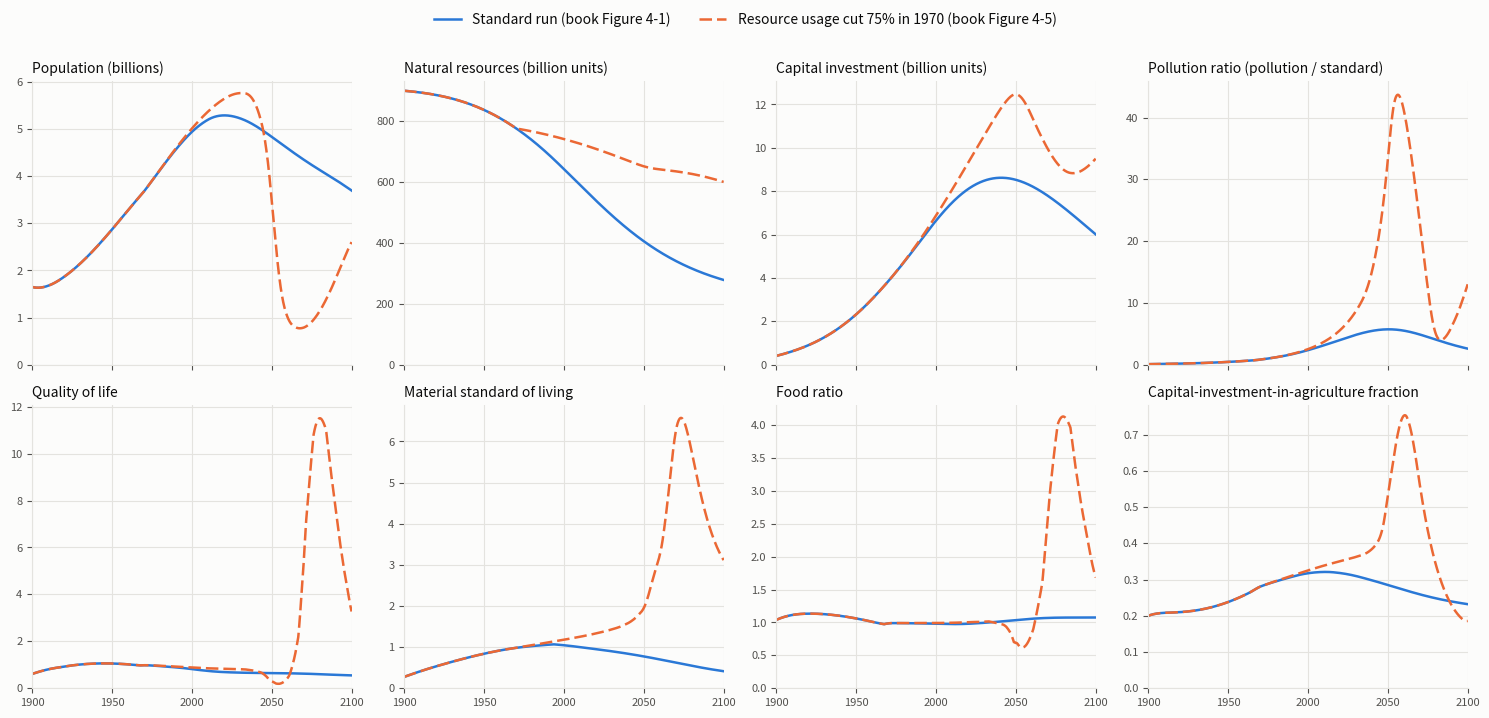

Generate this figure with matplotlib:
# SPDX-License-Identifier: MIT
"""
World2, modern Python: the same model and the same single time loop, written the
way you would write it today.

Authors: Nick V. Flor (University of New Mexico, nickflor@unm.edu) and
         Claudia (Claude Interactive Assistant), i.e., Claude, an AI model by Anthropic.
License: MIT (see LICENSE). To cite this code, see CITE.md.
Model:   Jay W. Forrester's World2, from World Dynamics (1971; 2nd ed. 1973).

Source: Jay W. Forrester, World Dynamics (2nd ed., 1973), Appendix B.
The DYNAMO listing is in source-code.dyn; the names are from definition-of-terms.md.

WHAT CHANGED FROM world2_2_readable.py

1. The model is a function, simulate(policy), so you can run it more than once
   and compare runs. Inside it is still one loop you can read top to bottom.
2. The seven policy switches (DYNAMO's CLIP cards) are collected in one
   dictionary at the top. Changing a policy means changing one line there.
3. Tables are pairs of numpy arrays, and one function, lookup(), reads them.
4. The J/K bookkeeping is gone. Each level is updated in place at the end of
   the step: population += dt * (birth_rate - death_rate). This computes the
   same numbers DYNAMO did, because the rates were already calculated from the
   old levels earlier in the same step.
5. Results come back as numpy arrays, and the plot shows each variable in its
   own units instead of DYNAMO's shared fraction-of-scale axis.

WHAT DID NOT CHANGE

The equations, their order within a time step, and the results. The standard
run matches world2_1_isomorph.py to within floating-point rounding.

Run:  python world2_3_modern.py
Needs numpy, and matplotlib for the plot (pip install numpy matplotlib).
It runs the book's standard run (Figure 4-1) and its pollution-crisis
experiment (Figure 4-5), prints a short summary, and saves world2_3_modern_runs.png.
"""

import numpy as np


# ---------------------------------------------------------------------------
# Policy switches
#
# DYNAMO's CLIP cards let seven "normal" values change at a chosen year.
# Each entry is (value before the switch, value after it, switch year).
# In the book's standard run every switch is set, but nothing changes.
# ---------------------------------------------------------------------------

STANDARD_POLICY = {
    #                                         before   after   year     DYNAMO
    "birth_rate_normal":                     (0.04,   0.04,   1970),  # BRN, BRN1, SWT1
    "natural_resource_usage_normal":         (1.0,    1.0,    1970),  # NRUN, NRUN1, SWT2
    "death_rate_normal":                     (0.028,  0.028,  1970),  # DRN, DRN1, SWT3
    "capital_investment_generation_normal":  (0.05,   0.05,   1970),  # CIGN, CIGN1, SWT4
    "capital_investment_discard_normal":     (0.025,  0.025,  1970),  # CIDN, CIDN1, SWT5
    "pollution_normal":                      (1.0,    1.0,    1970),  # POLN, POLN1, SWT6
    "food_coefficient":                      (1.0,    1.0,    1970),  # FC, FC1, SWT7
}

# The book's Figure 4-5 experiment: cut natural-resource usage by 75% in 1970.
POLLUTION_CRISIS_POLICY = {
    **STANDARD_POLICY,
    "natural_resource_usage_normal":         (1.0,    0.25,   1970),
}


def policy_value(policy, name, year):
    """DYNAMO's CLIP time switch: the 'before' value up to and including the
    switch year, the 'after' value from then on."""
    before, after, switch_year = policy[name]
    return before if year <= switch_year else after


# ---------------------------------------------------------------------------
# Constants (equation numbers from source-code.dyn in brackets)
# ---------------------------------------------------------------------------

POPULATION_INITIAL = 1.65e9                                       # [1.2]  PI
NATURAL_RESOURCES_INITIAL = 900e9                                 # [8.2]  NRI
CAPITAL_INVESTMENT_INITIAL = 0.4e9                                # [24.2] CII
POLLUTION_INITIAL = 0.2e9                                         # [30.2] POLI
CAPITAL_INVESTMENT_IN_AGRICULTURE_FRACTION_INITIAL = 0.2          # [35.2] CIAFI

LAND_AREA = 135e6                                                 # [15.1] LA
POPULATION_DENSITY_NORMAL = 26.5                                  # [15.2] PDN
EFFECTIVE_CAPITAL_INVESTMENT_RATIO_NORMAL = 1                     # [4.1]  ECIRN
FOOD_NORMAL = 1                                                   # [19.3] FN
CAPITAL_INVESTMENT_IN_AGRICULTURE_FRACTION_NORMAL = 0.3           # [22.1] CIAFN
POLLUTION_STANDARD = 3.6e9                                        # [29.1] POLS
CAPITAL_INVESTMENT_IN_AGRICULTURE_FRACTION_ADJUSTMENT_TIME = 15   # [35.3] CIAFT
QUALITY_OF_LIFE_STANDARD = 1                                      # [37.1] QLS


# ---------------------------------------------------------------------------
# Tables
#
# A table is a pair of arrays: x values spaced evenly from low to high, and
# the y value at each. table(0, 5, [...]) is DYNAMO's TABHL(..., X, 0, 5, 1).
# ---------------------------------------------------------------------------

def table(x_low, x_high, y_values):
    """A lookup table with y_values spaced evenly from x_low to x_high."""
    y = np.array(y_values, dtype=float)
    return np.linspace(x_low, x_high, len(y)), y


def lookup(tab, x):
    """Straight-line interpolation in a table, holding the end values outside
    its range (DYNAMO's TABHL). DYNAMO's TABLE instead flagged inputs outside
    the range; in the book's runs no input ever leaves its range, so here
    one function serves for both."""
    xs, ys = tab
    return float(np.interp(x, xs, ys))


BIRTH_RATE_FROM_MATERIAL_MULTIPLIER_TABLE = table(0, 5, [1.2, 1, .85, .75, .7, .7])                      # BRMMT  [3.1]
NATURAL_RESOURCE_EXTRACTION_MULTIPLIER_TABLE = table(0, 1, [0, .15, .5, .85, 1])                         # NREMT  [6.1]
DEATH_RATE_FROM_MATERIAL_MULTIPLIER_TABLE = table(0, 5, [3, 1.8, 1, .8, .7, .6, .53, .5, .5, .5, .5])    # DRMMT  [11.1]
DEATH_RATE_FROM_POLLUTION_MULTIPLIER_TABLE = table(0, 60, [.92, 1.3, 2, 3.2, 4.8, 6.8, 9.2])             # DRPMT  [12.1]
DEATH_RATE_FROM_FOOD_MULTIPLIER_TABLE = table(0, 2, [30, 3, 2, 1.4, 1, .7, .6, .5, .5])                  # DRFMT  [13.1]
DEATH_RATE_FROM_CROWDING_MULTIPLIER_TABLE = table(0, 5, [.9, 1, 1.2, 1.5, 1.9, 3])                       # DRCMT  [14.1]
BIRTH_RATE_FROM_CROWDING_MULTIPLIER_TABLE = table(0, 5, [1.05, 1, .9, .7, .6, .55])                      # BRCMT  [16.1]
BIRTH_RATE_FROM_FOOD_MULTIPLIER_TABLE = table(0, 4, [0, 1, 1.6, 1.9, 2])                                 # BRFMT  [17.1]
BIRTH_RATE_FROM_POLLUTION_MULTIPLIER_TABLE = table(0, 60, [1.02, .9, .7, .4, .25, .15, .1])              # BRPMT  [18.1]
FOOD_FROM_CROWDING_MULTIPLIER_TABLE = table(0, 5, [2.4, 1, .6, .4, .3, .2])                              # FCMT   [20.1]
FOOD_POTENTIAL_FROM_CAPITAL_INVESTMENT_TABLE = table(0, 6, [.5, 1, 1.4, 1.7, 1.9, 2.05, 2.2])            # FPCIT  [21.1]
CAPITAL_INVESTMENT_MULTIPLIER_TABLE = table(0, 5, [.1, 1, 1.8, 2.4, 2.8, 3])                             # CIMT   [26.1]
FOOD_FROM_POLLUTION_MULTIPLIER_TABLE = table(0, 60, [1.02, .9, .65, .35, .2, .1, .05])                   # FPMT   [28.1]
POLLUTION_FROM_CAPITAL_MULTIPLIER_TABLE = table(0, 5, [.05, 1, 3, 5.4, 7.4, 8])                          # POLCMT [32.1]
POLLUTION_ABSORPTION_TIME_TABLE = table(0, 60, [.6, 2.5, 5, 8, 11.5, 15.5, 20])                          # POLATT [34.1]
CAPITAL_FRACTION_INDICATED_BY_FOOD_RATIO_TABLE = table(0, 2, [1, .6, .3, .15, .1])                       # CFIFRT [36.1]
QUALITY_OF_LIFE_FROM_MATERIAL_TABLE = table(0, 5, [.2, 1, 1.7, 2.3, 2.7, 2.9])                           # QLMT   [38.1]
QUALITY_OF_LIFE_FROM_CROWDING_TABLE = table(0, 5, [2, 1.3, 1, .75, .55, .45, .38, .3, .25, .22, .2])     # QLCT   [39.1]
QUALITY_OF_LIFE_FROM_FOOD_TABLE = table(0, 4, [0, 1, 1.8, 2.4, 2.7])                                     # QLFT   [40.1]
QUALITY_OF_LIFE_FROM_POLLUTION_TABLE = table(0, 60, [1.04, .85, .6, .3, .15, .05, .02])                  # QLPT   [41.1]
NATURAL_RESOURCE_FROM_MATERIAL_MULTIPLIER_TABLE = table(0, 10, [0, 1, 1.8, 2.4, 2.9, 3.3, 3.6, 3.8, 3.9, 3.95, 4])  # NRMMT [42.1]
CAPITAL_INVESTMENT_FROM_QUALITY_RATIO_TABLE = table(0, 2, [.7, .8, 1, 1.5, 2])                           # CIQRT  [43.1]


# ---------------------------------------------------------------------------
# The model
# ---------------------------------------------------------------------------

def simulate(policy=STANDARD_POLICY, start_year=1900, end_year=2100, dt=0.2):
    """Run World2 from start_year to end_year in steps of dt years.

    Returns a dict of numpy arrays, one value per time step, keyed by name
    ("year", "population", "pollution_ratio", ...).
    """
    n_steps = round((end_year - start_year) / dt)
    # Computing each year directly (instead of adding dt over and over) and
    # rounding avoids floating-point drift, so the switches fire exactly at 1970.
    years = np.round(start_year + dt * np.arange(n_steps + 1), 6)
    history = {}

    # Initial values of the five levels                                   [N cards]
    population = POPULATION_INITIAL
    natural_resources = NATURAL_RESOURCES_INITIAL
    capital_investment = CAPITAL_INVESTMENT_INITIAL
    pollution = POLLUTION_INITIAL
    capital_investment_in_agriculture_fraction = CAPITAL_INVESTMENT_IN_AGRICULTURE_FRACTION_INITIAL

    for step, year in enumerate(years):

        # ---- 1. Auxiliaries, from the levels as they stand this year ----

        # Natural resources and the material standard of living
        natural_resource_fraction_remaining = natural_resources / NATURAL_RESOURCES_INITIAL       # [7]
        natural_resource_extraction_multiplier = lookup(
            NATURAL_RESOURCE_EXTRACTION_MULTIPLIER_TABLE, natural_resource_fraction_remaining)    # [6]
        capital_investment_ratio = capital_investment / population                                # [23]
        effective_capital_investment_ratio = (                                                    # [5]
            capital_investment_ratio
            * (1 - capital_investment_in_agriculture_fraction)
            * natural_resource_extraction_multiplier
            / (1 - CAPITAL_INVESTMENT_IN_AGRICULTURE_FRACTION_NORMAL))
        material_standard_of_living = (effective_capital_investment_ratio                         # [4]
                                       / EFFECTIVE_CAPITAL_INVESTMENT_RATIO_NORMAL)

        # Effects of the material standard of living
        birth_rate_from_material_multiplier = lookup(
            BIRTH_RATE_FROM_MATERIAL_MULTIPLIER_TABLE, material_standard_of_living)               # [3]
        death_rate_from_material_multiplier = lookup(
            DEATH_RATE_FROM_MATERIAL_MULTIPLIER_TABLE, material_standard_of_living)               # [11]
        capital_investment_multiplier = lookup(
            CAPITAL_INVESTMENT_MULTIPLIER_TABLE, material_standard_of_living)                     # [26]
        natural_resource_from_material_multiplier = lookup(
            NATURAL_RESOURCE_FROM_MATERIAL_MULTIPLIER_TABLE, material_standard_of_living)         # [42]
        quality_of_life_from_material = lookup(
            QUALITY_OF_LIFE_FROM_MATERIAL_TABLE, material_standard_of_living)                     # [38]

        # Crowding and its effects
        crowding_ratio = population / (LAND_AREA * POPULATION_DENSITY_NORMAL)                     # [15]
        birth_rate_from_crowding_multiplier = lookup(
            BIRTH_RATE_FROM_CROWDING_MULTIPLIER_TABLE, crowding_ratio)                            # [16]
        death_rate_from_crowding_multiplier = lookup(
            DEATH_RATE_FROM_CROWDING_MULTIPLIER_TABLE, crowding_ratio)                            # [14]
        food_from_crowding_multiplier = lookup(
            FOOD_FROM_CROWDING_MULTIPLIER_TABLE, crowding_ratio)                                  # [20]
        quality_of_life_from_crowding = lookup(
            QUALITY_OF_LIFE_FROM_CROWDING_TABLE, crowding_ratio)                                  # [39]

        # Pollution and its effects
        pollution_ratio = pollution / POLLUTION_STANDARD                                          # [29]
        birth_rate_from_pollution_multiplier = lookup(
            BIRTH_RATE_FROM_POLLUTION_MULTIPLIER_TABLE, pollution_ratio)                          # [18]
        death_rate_from_pollution_multiplier = lookup(
            DEATH_RATE_FROM_POLLUTION_MULTIPLIER_TABLE, pollution_ratio)                          # [12]
        food_from_pollution_multiplier = lookup(
            FOOD_FROM_POLLUTION_MULTIPLIER_TABLE, pollution_ratio)                                # [28]
        pollution_absorption_time = lookup(
            POLLUTION_ABSORPTION_TIME_TABLE, pollution_ratio)                                     # [34]
        pollution_from_capital_multiplier = lookup(
            POLLUTION_FROM_CAPITAL_MULTIPLIER_TABLE, capital_investment_ratio)                    # [32]
        quality_of_life_from_pollution = lookup(
            QUALITY_OF_LIFE_FROM_POLLUTION_TABLE, pollution_ratio)                                # [41]

        # Food and its effects
        capital_investment_ratio_in_agriculture = (                                               # [22]
            capital_investment_ratio
            * capital_investment_in_agriculture_fraction
            / CAPITAL_INVESTMENT_IN_AGRICULTURE_FRACTION_NORMAL)
        food_potential_from_capital_investment = lookup(
            FOOD_POTENTIAL_FROM_CAPITAL_INVESTMENT_TABLE, capital_investment_ratio_in_agriculture)  # [21]
        food_ratio = (food_potential_from_capital_investment                                      # [19]
                      * food_from_crowding_multiplier
                      * food_from_pollution_multiplier
                      * policy_value(policy, "food_coefficient", year)
                      / FOOD_NORMAL)
        birth_rate_from_food_multiplier = lookup(
            BIRTH_RATE_FROM_FOOD_MULTIPLIER_TABLE, food_ratio)                                    # [17]
        death_rate_from_food_multiplier = lookup(
            DEATH_RATE_FROM_FOOD_MULTIPLIER_TABLE, food_ratio)                                    # [13]
        capital_fraction_indicated_by_food_ratio = lookup(
            CAPITAL_FRACTION_INDICATED_BY_FOOD_RATIO_TABLE, food_ratio)                           # [36]
        quality_of_life_from_food = lookup(
            QUALITY_OF_LIFE_FROM_FOOD_TABLE, food_ratio)                                          # [40]

        # Quality of life
        capital_investment_from_quality_ratio = lookup(                                           # [43]
            CAPITAL_INVESTMENT_FROM_QUALITY_RATIO_TABLE,
            quality_of_life_from_material / quality_of_life_from_food)
        quality_of_life = (QUALITY_OF_LIFE_STANDARD                                               # [37]
                           * quality_of_life_from_material
                           * quality_of_life_from_crowding
                           * quality_of_life_from_food
                           * quality_of_life_from_pollution)

        # ---- 2. Rates (per year) for the coming step ----

        birth_rate = (population                                                                  # [2]
                      * policy_value(policy, "birth_rate_normal", year)
                      * birth_rate_from_food_multiplier
                      * birth_rate_from_material_multiplier
                      * birth_rate_from_crowding_multiplier
                      * birth_rate_from_pollution_multiplier)
        death_rate = (population                                                                  # [10]
                      * policy_value(policy, "death_rate_normal", year)
                      * death_rate_from_material_multiplier
                      * death_rate_from_pollution_multiplier
                      * death_rate_from_food_multiplier
                      * death_rate_from_crowding_multiplier)
        natural_resource_usage_rate = (population                                                 # [9]
                                       * policy_value(policy, "natural_resource_usage_normal", year)
                                       * natural_resource_from_material_multiplier)
        capital_investment_generation = (population                                               # [25]
                                         * capital_investment_multiplier
                                         * policy_value(policy, "capital_investment_generation_normal", year))
        capital_investment_discard = (capital_investment                                          # [27]
                                      * policy_value(policy, "capital_investment_discard_normal", year))
        pollution_generation = (population                                                        # [31]
                                * policy_value(policy, "pollution_normal", year)
                                * pollution_from_capital_multiplier)
        pollution_absorption = pollution / pollution_absorption_time                              # [33]

        # ---- 3. Record this year ----

        this_year = {
            "year": year,
            "population": population,
            "natural_resources": natural_resources,
            "capital_investment": capital_investment,
            "pollution": pollution,
            "capital_investment_in_agriculture_fraction": capital_investment_in_agriculture_fraction,
            "birth_rate": birth_rate,
            "death_rate": death_rate,
            "natural_resource_usage_rate": natural_resource_usage_rate,
            "capital_investment_generation": capital_investment_generation,
            "capital_investment_discard": capital_investment_discard,
            "pollution_generation": pollution_generation,
            "pollution_absorption": pollution_absorption,
            "pollution_ratio": pollution_ratio,
            "quality_of_life": quality_of_life,
            "food_ratio": food_ratio,
            "material_standard_of_living": material_standard_of_living,
            "quality_of_life_from_crowding": quality_of_life_from_crowding,
            "quality_of_life_from_pollution": quality_of_life_from_pollution,
        }
        for name, value in this_year.items():
            history.setdefault(name, []).append(value)

        if step == n_steps:
            break

        # ---- 4. Levels move to next year: each changes by its net flow times dt ----

        population += dt * (birth_rate - death_rate)                                              # [1]
        natural_resources -= dt * natural_resource_usage_rate                                     # [8]
        capital_investment += dt * (capital_investment_generation - capital_investment_discard)   # [24]
        pollution += dt * (pollution_generation - pollution_absorption)                           # [30]
        capital_investment_in_agriculture_fraction += (                                           # [35]
            (dt / CAPITAL_INVESTMENT_IN_AGRICULTURE_FRACTION_ADJUSTMENT_TIME)
            * (capital_fraction_indicated_by_food_ratio * capital_investment_from_quality_ratio
               - capital_investment_in_agriculture_fraction))

    return {name: np.array(values) for name, values in history.items()}


# ---------------------------------------------------------------------------
# Reporting
# ---------------------------------------------------------------------------

def summarize(label, run):
    """Print a few landmark numbers from a run."""
    years = run["year"]
    def peak(name):
        i = int(np.argmax(run[name]))
        return years[i], run[name][i]
    pop_year, pop = peak("population")
    pol_year, pol = peak("pollution_ratio")
    print(f"{label}")
    print(f"  population peaks at {pop / 1e9:.2f} billion in {pop_year:.0f}, "
          f"ends at {run['population'][-1] / 1e9:.2f} billion in {years[-1]:.0f}")
    print(f"  pollution ratio peaks at {pol:.1f} in {pol_year:.0f}")
    print(f"  natural resources left in {years[-1]:.0f}: "
          f"{run['natural_resources'][-1] / NATURAL_RESOURCES_INITIAL:.0%} of the 1900 stock")


PANELS = [
    # (variable, title, divide values by)
    ("population",                                 "Population (billions)",                        1e9),
    ("natural_resources",                          "Natural resources (billion units)",            1e9),
    ("capital_investment",                         "Capital investment (billion units)",           1e9),
    ("pollution_ratio",                            "Pollution ratio (pollution / standard)",       1),
    ("quality_of_life",                            "Quality of life",                              1),
    ("material_standard_of_living",                "Material standard of living",                  1),
    ("food_ratio",                                 "Food ratio",                                   1),
    ("capital_investment_in_agriculture_fraction", "Capital-investment-in-agriculture fraction",  1),
]

SERIES_STYLE = [  # validated two-color categorical palette; dashes as a second cue
    {"color": "#2a78d6", "linestyle": "-"},
    {"color": "#eb6834", "linestyle": (0, (5, 2))},
]


def plot_runs(runs, filename):
    """Small multiples: one panel per variable, one line per run."""
    import matplotlib.pyplot as plt
    ink, muted, grid, surface = "#0b0b0b", "#52514e", "#e4e3df", "#fcfcfb"
    fig, axes = plt.subplots(2, 4, figsize=(15, 7.2), sharex=True, facecolor=surface)
    for ax, (name, title, scale) in zip(axes.flat, PANELS):
        ax.set_facecolor(surface)
        for (label, run), style in zip(runs.items(), SERIES_STYLE):
            ax.plot(run["year"], run[name] / scale, linewidth=1.8, label=label, **style)
        ax.set_title(title, fontsize=10, color=ink, loc="left")
        ax.set_ylim(bottom=0)
        ax.set_xlim(1900, 2100)
        ax.set_xticks(range(1900, 2101, 50))
        ax.grid(True, color=grid, linewidth=0.8)
        ax.tick_params(colors=muted, labelsize=8)
        for side in ("top", "right"):
            ax.spines[side].set_visible(False)
        for side in ("left", "bottom"):
            ax.spines[side].set_color(grid)
    handles, labels = axes.flat[0].get_legend_handles_labels()
    fig.legend(handles, labels, loc="upper center", ncol=len(runs), frameon=False,
               fontsize=10, labelcolor=ink)
    fig.tight_layout(rect=(0, 0, 1, 0.94))
    fig.savefig(filename, dpi=120, facecolor=surface)
    return fig


# ---------------------------------------------------------------------------
# Run the book's two experiments
# ---------------------------------------------------------------------------

if __name__ == "__main__":
    runs = {
        "Standard run (book Figure 4-1)": simulate(STANDARD_POLICY),
        "Resource usage cut 75% in 1970 (book Figure 4-5)": simulate(POLLUTION_CRISIS_POLICY),
    }
    for label, run in runs.items():
        summarize(label, run)

    try:
        import matplotlib.pyplot as plt
    except ImportError:
        print("matplotlib is not installed, so the plot is skipped "
              "(pip install matplotlib to see it).")
    else:
        plot_runs(runs, "world2_3_modern_runs.png")
        print("Plot saved to world2_3_modern_runs.png")
        plt.show()
